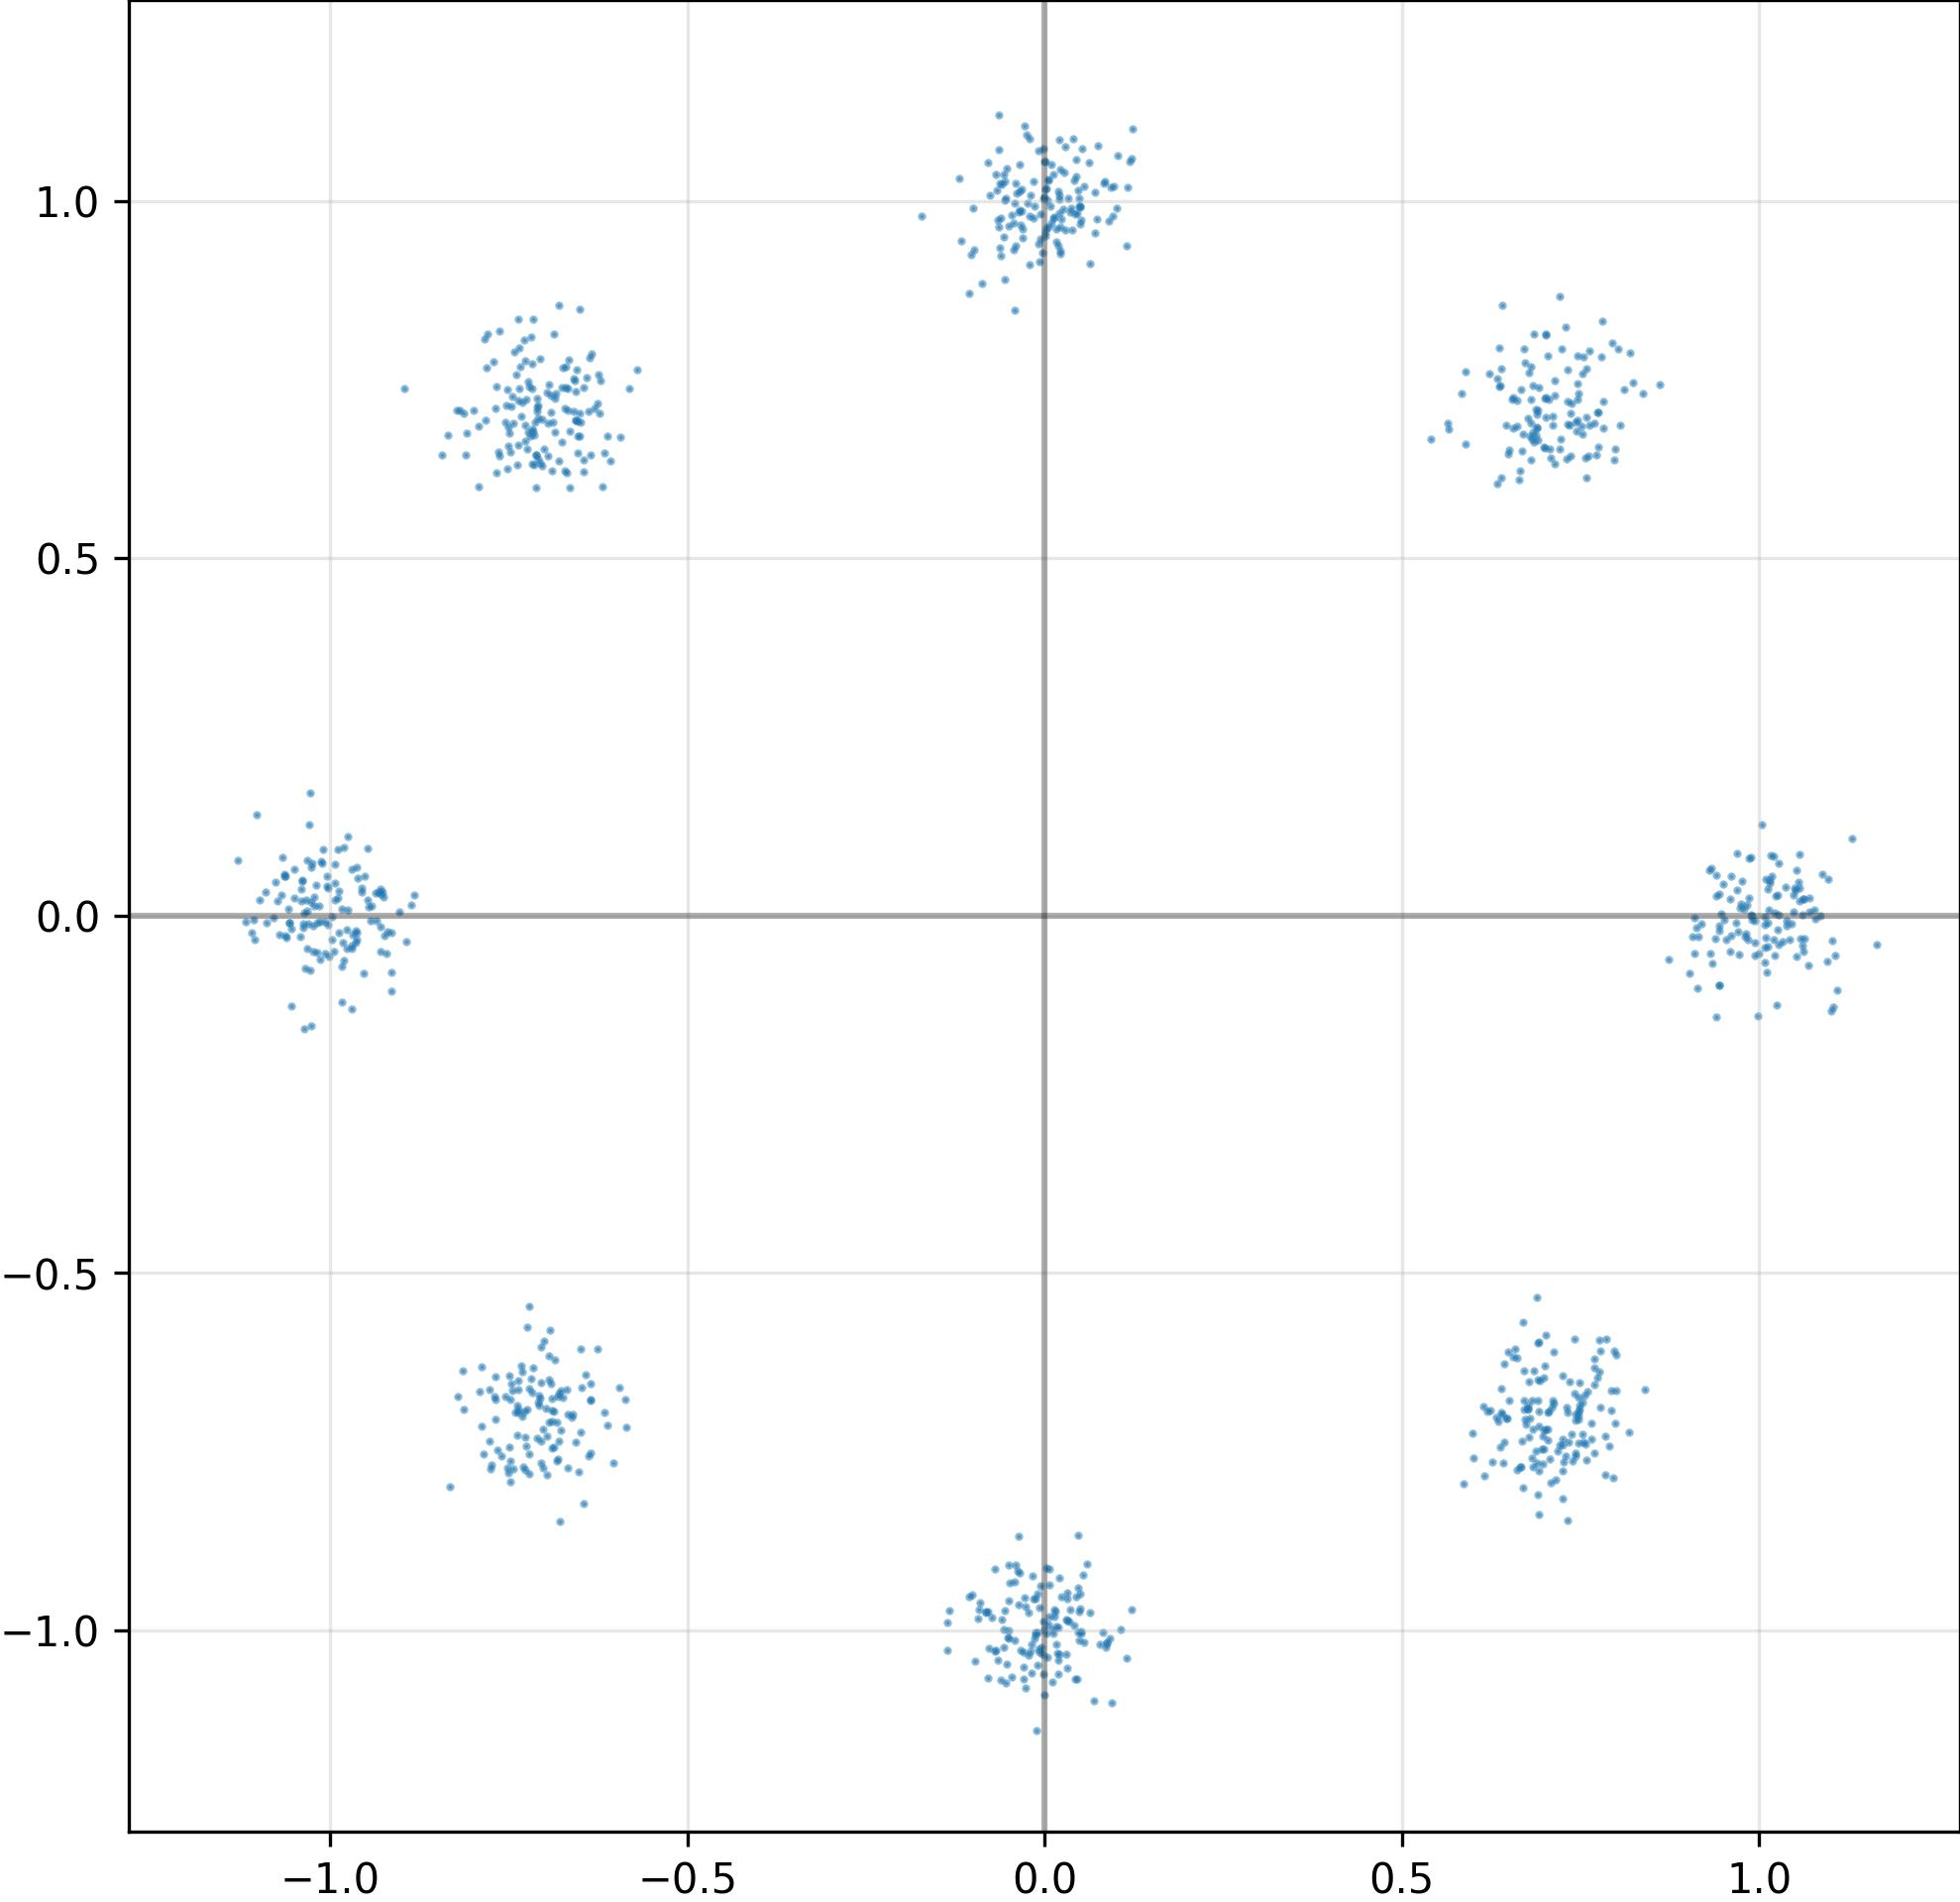

Values plotted in this chart, from the file beside it:
I, Q
-1.016071796417236328e+00, 1.387610286474227905e-02
-7.102357149124145508e-01, 7.117432951927185059e-01
-7.883056998252868652e-02, 1.054390907287597656e+00
-9.941435456275939941e-01, -4.991424083709716797e-02
9.537143707275390625e-01, -3.290036320686340332e-02
1.082339137792587280e-02, -9.989705085754394531e-01
1.026862263679504395e+00, -4.072490707039833069e-02
1.078647613525390625e+00, -3.858265001326799393e-03
-3.482131659984588623e-02, 1.051515698432922363e+00
-5.207130312919616699e-02, -1.010512590408325195e+00
1.264431513845920563e-02, 1.037611365318298340e+00
1.835580356419086456e-02, 1.014173507690429688e+00
-7.068528532981872559e-01, -6.752504110336303711e-01
-6.458975672721862793e-01, 7.391035556793212891e-01
-5.556629039347171783e-03, 9.814003705978393555e-01
-1.022009849548339844e+00, 2.667446434497833252e-02
-9.895518422126770020e-01, 2.500245161354541779e-02
6.561425328254699707e-01, -6.171505451202392578e-01
4.421010240912437439e-02, -9.526497125625610352e-01
-1.009576082229614258e+00, 9.224026650190353394e-02
6.331967115402221680e-01, 6.048699617385864258e-01
-5.640349164605140686e-02, -9.731108546257019043e-01
-7.361886501312255859e-01, 6.588324904441833496e-01
1.051266908645629883e+00, 3.553331270813941956e-02
-9.646530747413635254e-01, -2.117207087576389313e-02
-6.837326288223266602e-01, 7.305938005447387695e-01
-1.039937257766723633e+00, 2.075926214456558228e-02
1.059976458549499512e+00, -4.159138351678848267e-02
-7.078478932380676270e-01, -6.716521382331848145e-01
-7.029378414154052734e-01, 6.952437162399291992e-01
-1.056921362876892090e+00, -9.320301003754138947e-03
-7.765415310859680176e-01, -7.354857325553894043e-01
-7.271572947502136230e-01, -7.758965492248535156e-01
5.404700040817260742e-01, 6.665070652961730957e-01
-1.036151647567749023e+00, -1.582443863153457642e-01
-9.363636970520019531e-01, 3.167215362191200256e-02
7.314903140068054199e-01, -6.949771642684936523e-01
7.471454739570617676e-01, -6.739481091499328613e-01
1.052289843559265137e+00, -5.691487342119216919e-02
-6.360577940940856934e-01, -6.548079848289489746e-01
-6.831629276275634766e-01, -7.632218599319458008e-01
9.935284852981567383e-01, -5.607962235808372498e-02
1.085036635398864746e+00, -5.078718531876802444e-04
7.117412090301513672e-01, -6.782183647155761719e-01
7.523005604743957520e-01, -7.262532114982604980e-01
7.777488231658935547e-01, -6.875611543655395508e-01
-6.681326627731323242e-01, 7.375909090042114258e-01
7.474271655082702637e-01, -7.378842234611511230e-01
-6.679559350013732910e-01, 7.076367139816284180e-01
-4.019206389784812927e-02, -9.083821773529052734e-01
-1.007760409265756607e-02, -9.487294554710388184e-01
5.021161399781703949e-03, 1.028486490249633789e+00
6.410059928894042969e-01, -6.979795694351196289e-01
-6.854112744331359863e-01, 6.771515607833862305e-01
6.837424039840698242e-01, 6.767409443855285645e-01
1.042274236679077148e+00, -3.309654816985130310e-02
-7.516205310821533203e-01, -7.723870873451232910e-01
-7.390407919883728027e-01, 7.572464942932128906e-01
1.038669943809509277e+00, -1.424062158912420273e-02
-9.767697453498840332e-01, -2.022615820169448853e-02
... 964 more rows
